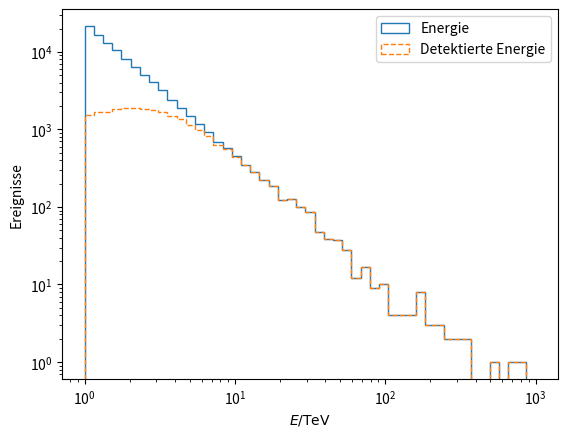
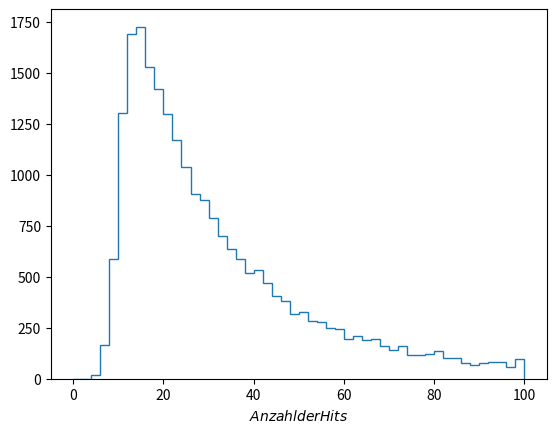
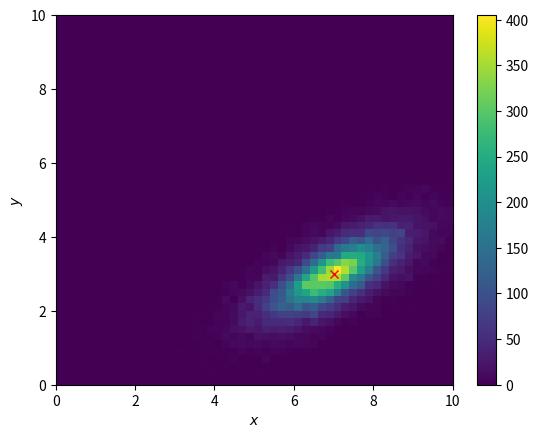

The script that saved these images, in order:
import numpy as np
# import pandas as pd
import matplotlib.pyplot as plt


def Signal(x):
    return((1-x)**(-(1.0/1.7)))


def Neutrinofluss(E):
    return(1.7*(E**(-2.7)))


def Akzeptanz(E):
    return((1-np.exp(-0.5*E))**3)


def HitsSim(E):
    i = 0
    x = -1
    while i == 0:
        u1 = np.random.uniform(0, 1)
        u2 = np.random.uniform(0, 1)
        v1 = 2*u1-1
        v2 = 2*u2-1
        s = v1**2+v2**2
        if (s < 1):
            term = np.sqrt(-(2/s)*np.log(s))
            c1 = v1*term
            c2 = v2*term
            x = 2*E*c1+10*E
            x = np.round(x)
            if (x > 0):
                i = 1
    return(x)


def OrtsSim(N):
    TrefferX = TrefferY = Treffer = 0
    while Treffer == 0:
        u1 = np.random.uniform(0, 1)
        u2 = np.random.uniform(0, 1)
        v1 = 2*u1-1
        v2 = 2*u2-1
        s = v1**2+v2**2
        if (s < 1):
            term = np.sqrt(-(2/s)*np.log(s))
            sig = 1/(np.log10(N+1))
            c1 = v1*term
            c2 = v2*term
            x = sig*c1+sig*c2+7
            y = sig*c2+3
            if (0 <= x <= 10) and (TrefferX == 0):
                TrefferX = 1
            if (0 <= y <= 10) and (TrefferY == 0):
                TrefferY = 1
            if (TrefferY == 1 and TrefferX == 1):
                Treffer = 1
    return((x, y))


# Aufgabenteil a)
Esize = 100000
x = np.random.uniform(0, 1, Esize)
Energie = np.empty(Esize)
Energie = Signal(x)

# Aufgabenteil b)
x2 = np.random.uniform(0, 1, Esize)
Detektiert = np.zeros(Esize, dtype=bool)

for i in np.arange(0, Esize):
    if x2[i] < Akzeptanz(Energie[i]):
        Detektiert[i] = True

DetEnergie = Energie[Detektiert]
plt.hist(Energie, bins=np.logspace(0, 3), histtype='step',
         label='Energie')
plt.hist(DetEnergie, bins=np.logspace(0, 3), histtype='step', linestyle='--',
         label='Detektierte Energie')
plt.loglog()
plt.legend()
plt.xlabel(r'$E/\mathrm{TeV}$')
plt.ylabel(r'Ereignisse')
plt.savefig('Energie.pdf')
plt.clf()
print(len(DetEnergie))
# Aufgabenteil c)
Hits = np.zeros(len(DetEnergie), dtype=int)
for j in np.arange(0, len(DetEnergie)):
    Hits[j] = HitsSim(DetEnergie[j])
plt.hist(Hits, bins=50, range=[0, 100], histtype='step')
plt.xlabel(r'$Anzahl der Hits$')
plt.savefig('Hits.pdf')
plt.clf()

# Aufgabenteil d)

Ort = np.zeros((len(DetEnergie), 2))
for k in np.arange(0, len(DetEnergie)):
    Ort[k:] = OrtsSim(Hits[k])

plt.hist2d(Ort[:, 0], Ort[:, 1], bins=[50, 50],
           range=[[0, 10], [0, 10]], cmap='viridis')
plt.plot(7, 3, 'rx')
plt.colorbar()
plt.xlabel(r'$x$')
plt.ylabel(r'$y$')
plt.savefig('Ort.pdf')
plt.clf()

# Aufgabenteil e)
